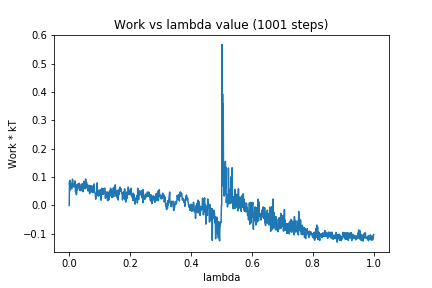

Values plotted in this chart, from the file beside it:
0, 0.0
1, 0.08438
2, 0.05371
3, 0.08848
4, 0.05859
5, 0.07765
6, 0.06989
7, 0.07502
8, 0.05843
9, 0.08018
10, 0.08502
11, 0.0927
12, 0.08285
13, 0.07429
14, 0.06638
15, 0.06503
16, 0.07357
17, 0.07655
18, 0.06921
19, 0.08677
20, 0.06223
21, 0.0476
22, 0.06573
23, 0.03849
24, 0.03828
25, 0.05454
26, 0.07439
27, 0.05391
28, 0.06611
29, 0.07612
30, 0.06572
31, 0.0626
32, 0.06329
33, 0.07867
34, 0.07082
35, 0.05972
36, 0.052
37, 0.05891
38, 0.05768
39, 0.05933
40, 0.0752
41, 0.06916
42, 0.05875
43, 0.05119
44, 0.07652
45, 0.0579
46, 0.04863
47, 0.06735
48, 0.08517
49, 0.06028
50, 0.0643
51, 0.06388
52, 0.06823
53, 0.05923
54, 0.0935
55, 0.06181
56, 0.07975
57, 0.08182
58, 0.07499
59, 0.0631
60, 0.07398
... 940 more rows
